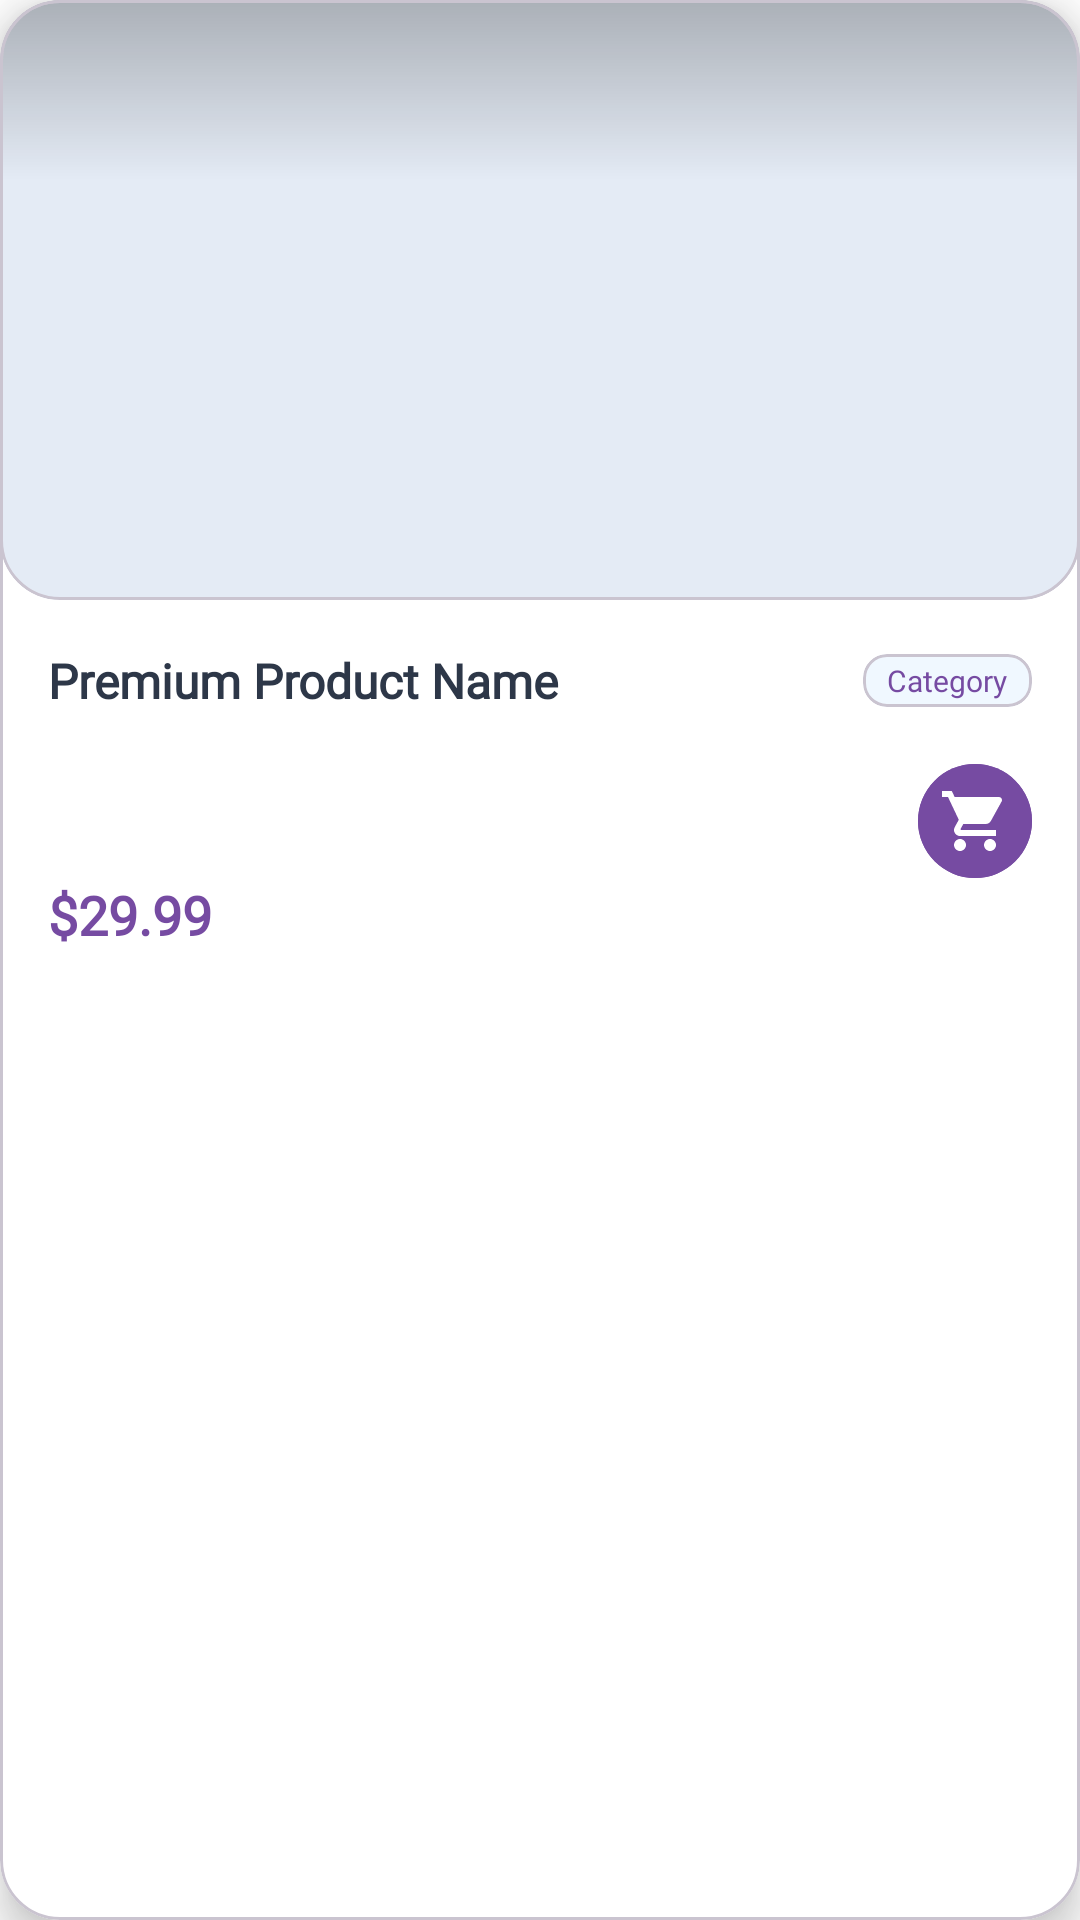

Here is an Android app screen rendered from its layout file. Give the layout XML and the strings, colors and styles it references.
<!-- AndroidManifest.xml: application theme Theme.PetShopApplication -->
<!-- res/layout/view_holder_list_product.xml -->
<?xml version="1.0" encoding="utf-8"?>
<com.google.android.material.card.MaterialCardView xmlns:android="http://schemas.android.com/apk/res/android"
    xmlns:app="http://schemas.android.com/apk/res-auto"
    xmlns:tools="http://schemas.android.com/tools"
    android:layout_width="match_parent"
    android:layout_height="320dp"
    android:layout_margin="8dp"
    android:foreground="?android:attr/selectableItemBackground"
    app:cardCornerRadius="20dp"
    app:cardElevation="8dp"
    app:cardBackgroundColor="@android:color/white">

    <androidx.constraintlayout.widget.ConstraintLayout
        android:layout_width="match_parent"
        android:layout_height="333dp">

        
        <com.google.android.material.card.MaterialCardView
            android:id="@+id/image_container"
            android:layout_width="0dp"
            android:layout_height="200dp"
            app:cardCornerRadius="20dp"
            app:cardElevation="0dp"
            app:layout_constraintEnd_toEndOf="parent"
            app:layout_constraintStart_toStartOf="parent"
            app:layout_constraintTop_toTopOf="parent">

            <FrameLayout
                android:layout_width="match_parent"
                android:layout_height="match_parent">

                <ImageView
                    android:id="@+id/imv_product_image"
                    android:layout_width="match_parent"
                    android:layout_height="match_parent"
                    android:scaleType="centerCrop"
                    tools:src="@tools:sample/backgrounds/scenic" />

                

                <View
                    android:layout_width="match_parent"
                    android:layout_height="60dp"
                    android:layout_gravity="top"
                    android:background="@drawable/gradient_overlay_top" />

                
                <com.google.android.material.card.MaterialCardView
                    android:id="@+id/discount_container"
                    android:layout_width="wrap_content"
                    android:layout_height="wrap_content"
                    android:layout_gravity="top|start"
                    android:layout_margin="12dp"
                    android:visibility="gone"
                    app:cardBackgroundColor="@color/discount_red"
                    app:cardCornerRadius="12dp"
                    app:cardElevation="4dp">

                    <TextView
                        android:id="@+id/tv_discount"
                        android:layout_width="wrap_content"
                        android:layout_height="wrap_content"
                        android:fontFamily="@font/poppins_bold"
                        android:paddingStart="8dp"
                        android:paddingTop="4dp"
                        android:paddingEnd="8dp"
                        android:paddingBottom="4dp"
                        android:text="-20%"
                        android:textColor="@android:color/white"
                        android:textSize="12sp"
                        android:textStyle="bold" />
                </com.google.android.material.card.MaterialCardView>

                
            </FrameLayout>
        </com.google.android.material.card.MaterialCardView>

        
        <LinearLayout
            android:layout_width="0dp"
            android:layout_height="0dp"
            android:orientation="vertical"
            android:padding="16dp"
            app:layout_constraintBottom_toBottomOf="parent"
            app:layout_constraintEnd_toEndOf="parent"
            app:layout_constraintStart_toStartOf="parent"
            app:layout_constraintTop_toBottomOf="@+id/image_container">

            
            <LinearLayout
                android:layout_width="match_parent"
                android:layout_height="wrap_content"
                android:gravity="center_vertical"
                android:orientation="horizontal">

                <TextView
                    android:id="@+id/tv_product_name"
                    android:layout_width="0dp"
                    android:layout_height="wrap_content"
                    android:layout_weight="1"
                    android:ellipsize="end"
                    android:fontFamily="@font/poppins_semibold"
                    android:maxLines="1"
                    android:text="Premium Product Name"
                    android:textColor="@color/text_primary"
                    android:textSize="16sp"
                    android:textStyle="bold" />

                <com.google.android.material.card.MaterialCardView
                    android:layout_width="wrap_content"
                    android:layout_height="wrap_content"
                    app:cardBackgroundColor="@color/category_bg_light"
                    app:cardCornerRadius="8dp"
                    app:cardElevation="0dp">

                    <TextView
                        android:id="@+id/tv_category"
                        android:layout_width="wrap_content"
                        android:layout_height="wrap_content"
                        android:fontFamily="@font/poppins_medium"
                        android:paddingStart="8dp"
                        android:paddingTop="2dp"
                        android:paddingEnd="8dp"
                        android:paddingBottom="2dp"
                        android:text="Category"
                        android:textColor="@color/primary_gradient_end"
                        android:textSize="10sp" />
                </com.google.android.material.card.MaterialCardView>
            </LinearLayout>

            

            
            <View
                android:layout_width="match_parent"
                android:layout_height="0dp"
                android:layout_weight="1" />

            
            <LinearLayout
                android:layout_width="match_parent"
                android:layout_height="wrap_content"
                android:gravity="center_vertical"
                android:orientation="horizontal">

                <LinearLayout
                    android:layout_width="0dp"
                    android:layout_height="wrap_content"
                    android:layout_weight="1"
                    android:orientation="vertical">

                    

                    

                    <TextView
                        android:id="@+id/tv_old_price"
                        android:layout_width="wrap_content"
                        android:layout_height="wrap_content"
                        android:layout_marginTop="-2dp"
                        android:background="@drawable/strikethrough_background"
                        android:fontFamily="@font/poppins_medium"
                        android:text="$39.99"
                        android:textColor="@color/text_hint"
                        android:textSize="14sp"
                        android:visibility="gone" />
                </LinearLayout>

                
                <com.google.android.material.button.MaterialButton
                    android:id="@+id/btn_add_to_cart"
                    android:layout_width="38dp"
                    android:layout_height="38dp"
                    android:backgroundTint="@color/primary_gradient_end"
                    android:insetLeft="0dp"
                    android:insetTop="0dp"
                    android:insetRight="0dp"
                    android:insetBottom="0dp"
                    app:cornerRadius="24dp"
                    app:icon="@drawable/baseline_shopping_cart_24"
                    app:iconGravity="textStart"
                    app:iconPadding="0dp"
                    app:iconSize="24dp"
                    app:iconTint="@android:color/white" />
            </LinearLayout>

            <TextView
                android:id="@+id/tv_new_price"
                android:layout_width="wrap_content"
                android:layout_height="wrap_content"
                android:fontFamily="@font/poppins_bold"
                android:text="$29.99"
                android:textColor="@color/primary_gradient_end"
                android:textSize="18sp"
                android:textStyle="bold" />

        </LinearLayout>

        
        <View
            android:id="@+id/shimmer_overlay"
            android:layout_width="0dp"
            android:layout_height="0dp"
            android:background="@drawable/shimmer_gradient"
            android:visibility="gone"
            app:layout_constraintBottom_toBottomOf="parent"
            app:layout_constraintEnd_toEndOf="parent"
            app:layout_constraintStart_toStartOf="parent"
            app:layout_constraintTop_toTopOf="parent" />
    </androidx.constraintlayout.widget.ConstraintLayout>
</com.google.android.material.card.MaterialCardView>
<!-- resources referenced by this layout -->
<resources>
  <color name="category_bg_light">#f0f8ff</color>
  <color name="discount_red">#e53e3e</color>
  <color name="primary_gradient_end">#764ba2</color>
  <color name="text_hint">#a0aec0</color>
  <color name="text_primary">#2d3748</color>
  <!-- drawable baseline_shopping_cart_24 (drawable) -->
  <vector xmlns:android="http://schemas.android.com/apk/res/android" android:height="24dp" android:tint="#CCA596" android:viewportHeight="24" android:viewportWidth="24" android:width="24dp">
        
      <path android:fillColor="@android:color/white" android:pathData="M7,18c-1.1,0 -1.99,0.9 -1.99,2S5.9,22 7,22s2,-0.9 2,-2 -0.9,-2 -2,-2zM1,2v2h2l3.6,7.59 -1.35,2.45c-0.16,0.28 -0.25,0.61 -0.25,0.96 0,1.1 0.9,2 2,2h12v-2L7.42,15c-0.14,0 -0.25,-0.11 -0.25,-0.25l0.03,-0.12 0.9,-1.63h7.45c0.75,0 1.41,-0.41 1.75,-1.03l3.58,-6.49c0.08,-0.14 0.12,-0.31 0.12,-0.48 0,-0.55 -0.45,-1 -1,-1L5.21,4l-0.94,-2L1,2zM17,18c-1.1,0 -1.99,0.9 -1.99,2s0.89,2 1.99,2 2,-0.9 2,-2 -0.9,-2 -2,-2z"/>
      
  </vector>
  <!-- drawable gradient_overlay_top (drawable) -->
  <?xml version="1.0" encoding="utf-8"?>
  <shape xmlns:android="http://schemas.android.com/apk/res/android">
      <gradient
          android:angle="270"
          android:startColor="#40000000"
          android:centerColor="#20000000"
          android:endColor="@android:color/transparent"
          android:type="linear" />
  </shape>
  <!-- drawable shimmer_gradient (drawable) -->
  <?xml version="1.0" encoding="utf-8"?>
  <shape xmlns:android="http://schemas.android.com/apk/res/android">
      <gradient
          android:angle="20"
          android:startColor="@android:color/transparent"
          android:centerColor="#20ffffff"
          android:endColor="@android:color/transparent"
          android:type="linear" />
  </shape>
  <!-- drawable strikethrough_background (drawable) -->
  <?xml version="1.0" encoding="utf-8"?>
  <layer-list xmlns:android="http://schemas.android.com/apk/res/android">
      <item>
          <shape android:shape="line">
              <stroke
                  android:width="1dp"
                  android:color="@color/text_hint" />
          </shape>
      </item>
  </layer-list>
  <style name="Theme.PetShopApplication" parent="Base.Theme.PetShopApplication" />
  <style name="Base.Theme.PetShopApplication" parent="Theme.Material3.DayNight.NoActionBar">
          
          <item name="colorPrimary">@color/glass_blue_1</item>
          <item name="colorPrimaryVariant">@color/glass_blue_2</item>
          <item name="colorSecondary">@color/glass_link_blue</item>
          <item name="colorOnPrimary">@android:color/white</item>
          <item name="android:colorBackground">@color/glass_white_80</item>
          <item name="android:textColorPrimary">@android:color/white</item>
          <item name="android:textColorSecondary">@color/glass_white_80</item>
      </style>
  <color name="glass_blue_1">#2193b0</color>
  <color name="glass_blue_2">#6dd5ed</color>
  <color name="glass_link_blue">#B3E5FC</color>
  <color name="glass_white_80">#CCFFFFFF</color>
</resources>
